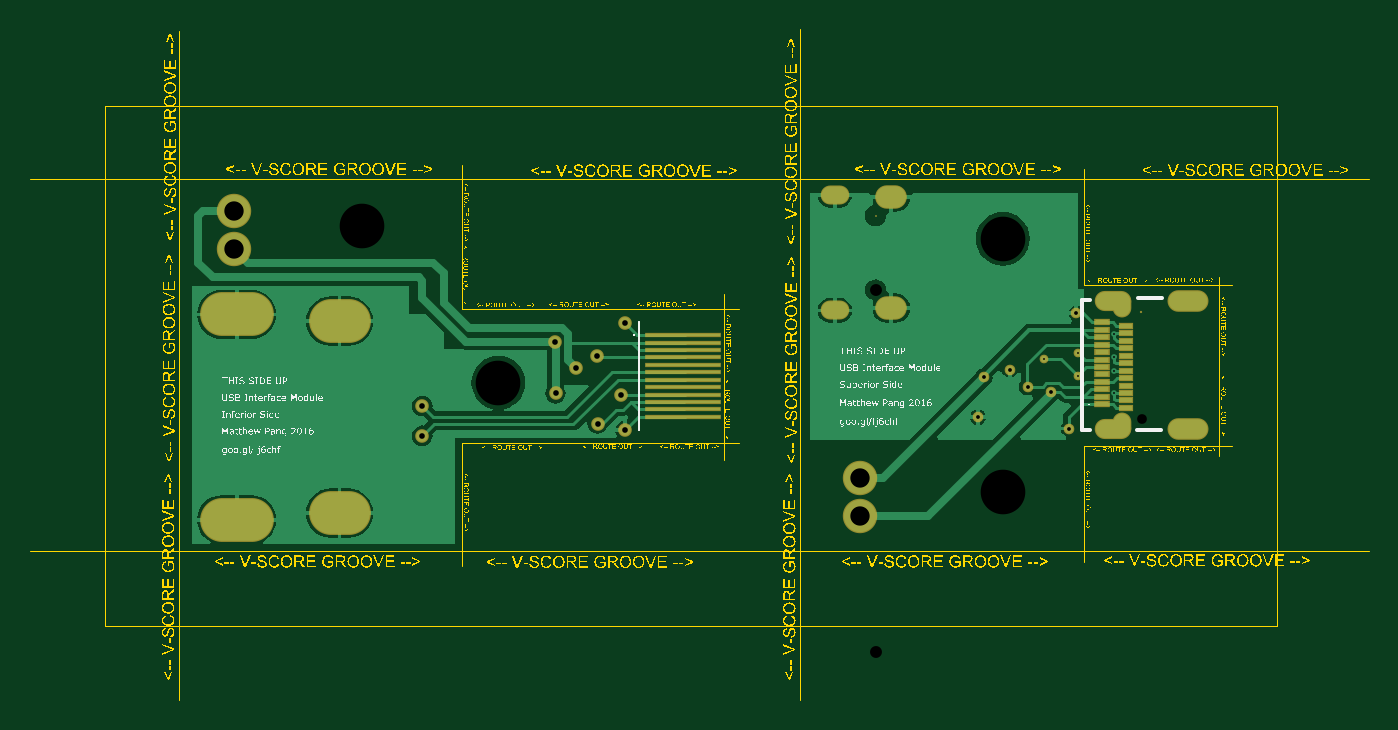
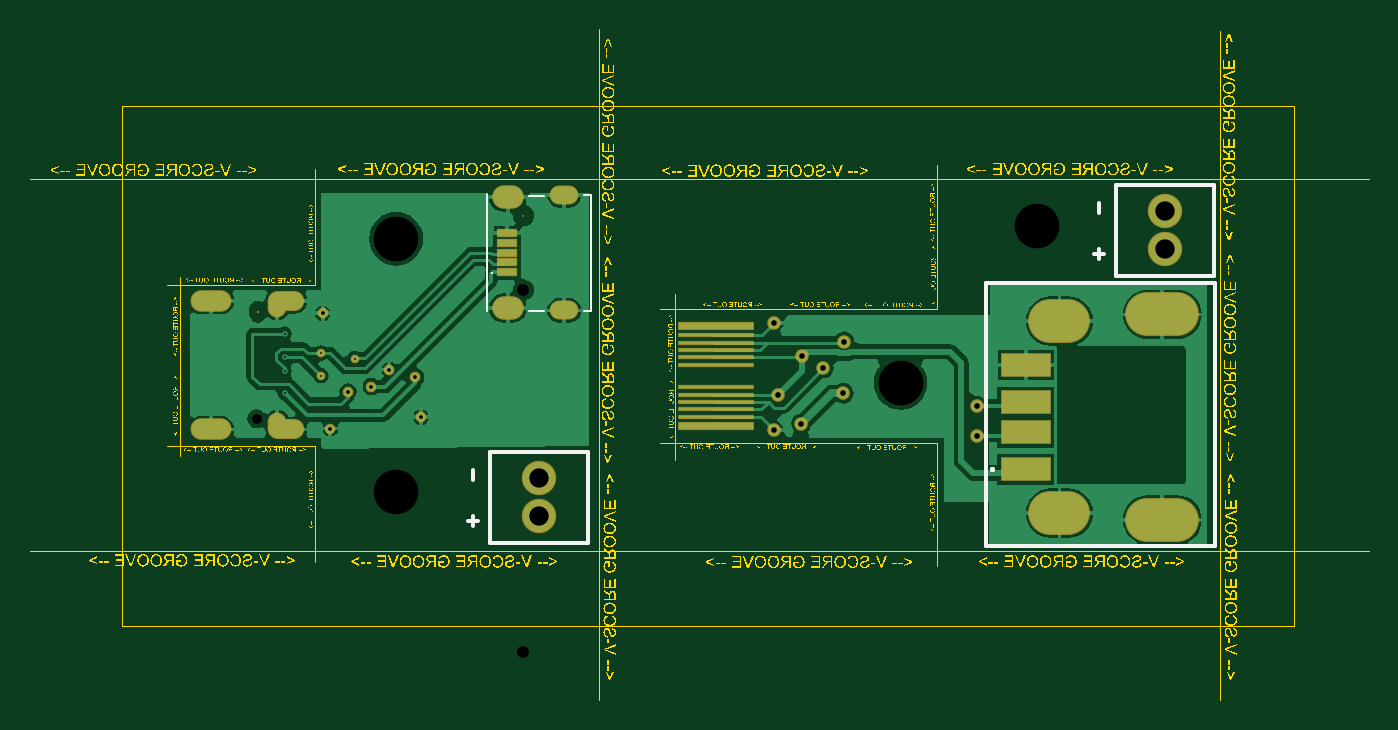
Circuit board: 11 layer files. Board 90.0 x 45.1 mm.
- drill: panelized-RoundHoles.TXT (711 bytes)
- drill: panelized-SlotHoles.TXT (749 bytes)
- bottom_copper: panelized.GBL (19574 bytes)
- bottom_silk: panelized.GBO (829 bytes)
- paste: panelized.GBP (522 bytes)
- bottom_mask: panelized.GBS (1798 bytes)
- outline: panelized.GM1 (868656 bytes)
- top_copper: panelized.GTL (15100 bytes)
- top_silk: panelized.GTO (309286 bytes)
- paste: panelized.GTP (712 bytes)
- top_mask: panelized.GTS (1983 bytes)

=== drill: panelized-RoundHoles.TXT ===
M48
;Layer_Color=9474304
;FILE_FORMAT=2:4
INCH,LZ
;TYPE=PLATED
T1F00S00C0.0050
T2F00S00C0.0100
T3F00S00C0.0150
T8F00S00C0.0512
;TYPE=NON_PLATED
T10F00S00C0.0256
T11F00S00C0.0315
T12F00S00C0.1181
T13F00S00C0.1181
%
T01
X026833Y009036
X027733Y009186
Y008586
X028693Y008716
Y009086
Y009686
Y008136
T02
X025083Y007486
X025233Y008536
X025923Y008746
X026393Y008296
X027013Y008156
X027483Y007186
X027683Y010236
T03
X010381Y006993
Y007781
X013907Y008117
X014437Y008787
X015007Y009097
X013887Y009487
X015017Y007317
X015737Y007137
X015632Y008082
X015737Y009987
T08
X005397Y011927
Y012927
X021963Y005866
Y004866
T10
X029433Y007446
T11
X022374Y010852
Y01282
T12
X008797Y012547
T13
X012397Y008397
X025743Y005496
Y012206
M30

=== drill: panelized-SlotHoles.TXT ===
M48
;Layer_Color=9474304
;FILE_FORMAT=2:4
INCH,LZ
;TYPE=PLATED
T4F00S00C0.0217
T5F00S00C0.0236
T6F00S00C0.0276
T7F00S00C0.0335
;TYPE=NON_PLATED
T9F00S00C0.0197
%
G90
G05
T04
G00X021163Y01031
M15
G01X021419
M16
G00X021163Y013361
M15
G01X021419
M16
T05
G00X028901Y007162
M15
G01X028389
M16
G00X028901Y010564
M15
G01X028389
M16
T06
G00X005079Y00477
M15
G01X005867
M16
G00X007957Y004948
M15
G01X00843
M16
G00X007957Y010026
M15
G01X00843
M16
G00X005079Y010204
M15
G01X005867
M16
G00X028883Y010354
M15
G01Y010538
M16
G00X030889Y010564
M15
G01X030378
M16
G00X030889Y007162
M15
G01X030378
M16
G00X028883Y007184
M15
G01Y007368
M16
T07
G00X022679Y010369
M15
G01X022896
M16
G00X022679Y013302
M15
G01X022896
M16
T09
G00X029407Y010212
M15
G01Y010349
M16
M17
M30

=== bottom_copper: panelized.GBL (19574 bytes, source omitted) ===
=== bottom_silk: panelized.GBO ===
G04 Layer_Color=32896*
%FSLAX24Y24*%
%MOIN*%
G70*
G01*
G75*
%ADD14C,0.0100*%
%ADD33C,0.0050*%
G36*
X23227Y11286D02*
X23183D01*
Y11331D01*
X23227D01*
Y11286D01*
D02*
G37*
D14*
X23263Y4166D02*
Y6566D01*
X20663D02*
X23263D01*
X20663Y4166D02*
Y6566D01*
Y4166D02*
X23263D01*
X23713Y4616D02*
Y4882D01*
X23846Y4749D02*
X23579D01*
X23713Y5816D02*
Y6082D01*
X10137Y4087D02*
Y11037D01*
X4087D02*
X10137D01*
X4087Y4087D02*
Y11037D01*
Y4087D02*
X10137D01*
X6697Y11227D02*
Y13627D01*
X4097D02*
X6697D01*
X4097Y11227D02*
Y13627D01*
Y11227D02*
X6697D01*
X9937Y6087D02*
X9970D01*
Y6120D01*
X9937D01*
Y6087D01*
X7147Y11677D02*
Y11944D01*
X7280Y11810D02*
X7014D01*
X7147Y12877D02*
Y13144D01*
D33*
X20583Y10286D02*
Y13376D01*
X20783D01*
X20583Y10286D02*
X20783D01*
X23333D02*
Y13386D01*
X21833Y13336D02*
X22233D01*
X21833Y10286D02*
X22233D01*
M02*

=== paste: panelized.GBP ===
G04 Layer_Color=128*
%FSLAX24Y24*%
%MOIN*%
G70*
G01*
G75*
%ADD15R,0.1969X0.0079*%
%ADD28R,0.0512X0.0170*%
%ADD29R,0.1969X0.0157*%
%ADD30R,0.1280X0.0591*%
D15*
X17267Y9657D02*
D03*
Y9460D02*
D03*
Y9263D02*
D03*
Y9066D02*
D03*
Y8870D02*
D03*
Y8279D02*
D03*
Y8082D02*
D03*
Y7885D02*
D03*
Y7689D02*
D03*
Y7492D02*
D03*
D28*
X22807Y11836D02*
D03*
Y11580D02*
D03*
Y11324D02*
D03*
Y12092D02*
D03*
Y12348D02*
D03*
D29*
X17267Y7255D02*
D03*
Y9893D02*
D03*
D30*
X9087Y8865D02*
D03*
Y7881D02*
D03*
Y7093D02*
D03*
Y6109D02*
D03*
M02*

=== bottom_mask: panelized.GBS ===
G04 Layer_Color=16711935*
%FSLAX24Y24*%
%MOIN*%
G70*
G01*
G75*
%ADD36R,0.2029X0.0139*%
%ADD37R,0.0060X0.0060*%
%ADD38O,0.0493X0.0660*%
%ADD39O,0.0966X0.0532*%
%ADD40C,0.0060*%
%ADD41O,0.1084X0.0572*%
%ADD42C,0.0910*%
%ADD43C,0.0050*%
%ADD44O,0.0837X0.0621*%
%ADD45O,0.0759X0.0503*%
%ADD46C,0.0280*%
%ADD47C,0.0230*%
%ADD48O,0.1950X0.1162*%
%ADD49O,0.1635X0.1162*%
%ADD50C,0.0360*%
%ADD51R,0.0562X0.0220*%
%ADD52R,0.2029X0.0217*%
%ADD53R,0.1340X0.0651*%
D36*
X17267Y9657D02*
D03*
Y9460D02*
D03*
Y9263D02*
D03*
Y9066D02*
D03*
Y8870D02*
D03*
Y8279D02*
D03*
Y8082D02*
D03*
Y7885D02*
D03*
Y7689D02*
D03*
Y7492D02*
D03*
D37*
X25743Y5496D02*
D03*
Y12206D02*
D03*
D38*
X28883Y7276D02*
D03*
Y10446D02*
D03*
D39*
X28645Y7162D02*
D03*
X28645Y10564D02*
D03*
D40*
X29433Y7446D02*
D03*
X29407Y10280D02*
D03*
X8797Y12547D02*
D03*
X12397Y8397D02*
D03*
D41*
X30633Y7162D02*
D03*
Y10564D02*
D03*
D42*
X21963Y4866D02*
D03*
Y5866D02*
D03*
X5397Y11927D02*
D03*
Y12927D02*
D03*
D43*
X22374Y12820D02*
D03*
Y10852D02*
D03*
D44*
X22787Y13302D02*
D03*
Y10369D02*
D03*
D45*
X21291Y10310D02*
D03*
Y13361D02*
D03*
D46*
X27013Y8156D02*
D03*
X26393Y8296D02*
D03*
X25923Y8746D02*
D03*
X27483Y7186D02*
D03*
X27683Y10236D02*
D03*
X25233Y8536D02*
D03*
X25083Y7486D02*
D03*
D47*
X27733Y8586D02*
D03*
X26833Y9036D02*
D03*
X27733Y9186D02*
D03*
D48*
X5473Y10204D02*
D03*
Y4770D02*
D03*
D49*
X8193Y4948D02*
D03*
Y10026D02*
D03*
D50*
X10381Y6993D02*
D03*
Y7781D02*
D03*
X15632Y8082D02*
D03*
X14437Y8787D02*
D03*
X15737Y7137D02*
D03*
Y9987D02*
D03*
X13887Y9487D02*
D03*
X15007Y9097D02*
D03*
X13907Y8117D02*
D03*
X15017Y7317D02*
D03*
D51*
X22807Y11836D02*
D03*
Y11580D02*
D03*
Y11324D02*
D03*
Y12092D02*
D03*
Y12348D02*
D03*
D52*
X17267Y7255D02*
D03*
Y9893D02*
D03*
D53*
X9087Y8865D02*
D03*
Y7881D02*
D03*
Y7093D02*
D03*
Y6109D02*
D03*
M02*

=== outline: panelized.GM1 (868656 bytes, source omitted) ===
=== top_copper: panelized.GTL (15100 bytes, source omitted) ===
=== top_silk: panelized.GTO (309286 bytes, source omitted) ===
=== paste: panelized.GTP ===
G04 Layer_Color=8421504*
%FSLAX24Y24*%
%MOIN*%
G70*
G01*
G75*
%ADD10R,0.0315X0.0106*%
%ADD11R,0.0354X0.0106*%
%ADD15R,0.1969X0.0079*%
D10*
X29000Y7731D02*
D03*
Y7928D02*
D03*
Y8125D02*
D03*
Y8519D02*
D03*
Y8322D02*
D03*
Y8716D02*
D03*
Y8912D02*
D03*
Y9109D02*
D03*
Y9306D02*
D03*
Y9503D02*
D03*
Y9700D02*
D03*
Y9897D02*
D03*
D11*
X28370Y9995D02*
D03*
Y9798D02*
D03*
Y9601D02*
D03*
Y9404D02*
D03*
Y9208D02*
D03*
Y9011D02*
D03*
Y8814D02*
D03*
Y8617D02*
D03*
Y8420D02*
D03*
Y8223D02*
D03*
Y8027D02*
D03*
Y7830D02*
D03*
D15*
X17267Y9657D02*
D03*
Y9460D02*
D03*
Y9263D02*
D03*
Y9066D02*
D03*
Y8870D02*
D03*
Y8673D02*
D03*
Y8476D02*
D03*
Y8279D02*
D03*
Y8082D02*
D03*
Y7885D02*
D03*
Y7689D02*
D03*
Y7492D02*
D03*
M02*

=== top_mask: panelized.GTS ===
G04 Layer_Color=8388736*
%FSLAX24Y24*%
%MOIN*%
G70*
G01*
G75*
%ADD34R,0.0375X0.0166*%
%ADD35R,0.0414X0.0166*%
%ADD36R,0.2029X0.0139*%
%ADD37R,0.0060X0.0060*%
%ADD38O,0.0493X0.0660*%
%ADD39O,0.0966X0.0532*%
%ADD40C,0.0060*%
%ADD41O,0.1084X0.0572*%
%ADD42C,0.0910*%
%ADD43C,0.0050*%
%ADD44O,0.0837X0.0621*%
%ADD45O,0.0759X0.0503*%
%ADD46C,0.0280*%
%ADD47C,0.0230*%
%ADD48O,0.1950X0.1162*%
%ADD49O,0.1635X0.1162*%
%ADD50C,0.0360*%
D34*
X29000Y7731D02*
D03*
Y7928D02*
D03*
Y8125D02*
D03*
Y8519D02*
D03*
Y8322D02*
D03*
Y8716D02*
D03*
Y8912D02*
D03*
Y9109D02*
D03*
Y9306D02*
D03*
Y9503D02*
D03*
Y9700D02*
D03*
Y9897D02*
D03*
D35*
X28370Y9995D02*
D03*
Y9798D02*
D03*
Y9601D02*
D03*
Y9404D02*
D03*
Y9208D02*
D03*
Y9011D02*
D03*
Y8814D02*
D03*
Y8617D02*
D03*
Y8420D02*
D03*
Y8223D02*
D03*
Y8027D02*
D03*
Y7830D02*
D03*
D36*
X17267Y9657D02*
D03*
Y9460D02*
D03*
Y9263D02*
D03*
Y9066D02*
D03*
Y8870D02*
D03*
Y8673D02*
D03*
Y8476D02*
D03*
Y8279D02*
D03*
Y8082D02*
D03*
Y7885D02*
D03*
Y7689D02*
D03*
Y7492D02*
D03*
D37*
X25743Y5496D02*
D03*
Y12206D02*
D03*
D38*
X28883Y7276D02*
D03*
Y10446D02*
D03*
D39*
X28645Y7162D02*
D03*
X28645Y10564D02*
D03*
D40*
X29433Y7446D02*
D03*
X29407Y10280D02*
D03*
X8797Y12547D02*
D03*
X12397Y8397D02*
D03*
D41*
X30633Y7162D02*
D03*
Y10564D02*
D03*
D42*
X21963Y4866D02*
D03*
Y5866D02*
D03*
X5397Y11927D02*
D03*
Y12927D02*
D03*
D43*
X22374Y12820D02*
D03*
Y10852D02*
D03*
D44*
X22787Y13302D02*
D03*
Y10369D02*
D03*
D45*
X21291Y10310D02*
D03*
Y13361D02*
D03*
D46*
X27013Y8156D02*
D03*
X26393Y8296D02*
D03*
X25923Y8746D02*
D03*
X27483Y7186D02*
D03*
X27683Y10236D02*
D03*
X25233Y8536D02*
D03*
X25083Y7486D02*
D03*
D47*
X27733Y8586D02*
D03*
X26833Y9036D02*
D03*
X27733Y9186D02*
D03*
D48*
X5473Y10204D02*
D03*
Y4770D02*
D03*
D49*
X8193Y4948D02*
D03*
Y10026D02*
D03*
D50*
X10381Y6993D02*
D03*
Y7781D02*
D03*
X15632Y8082D02*
D03*
X14437Y8787D02*
D03*
X15737Y7137D02*
D03*
Y9987D02*
D03*
X13887Y9487D02*
D03*
X15007Y9097D02*
D03*
X13907Y8117D02*
D03*
X15017Y7317D02*
D03*
M02*
